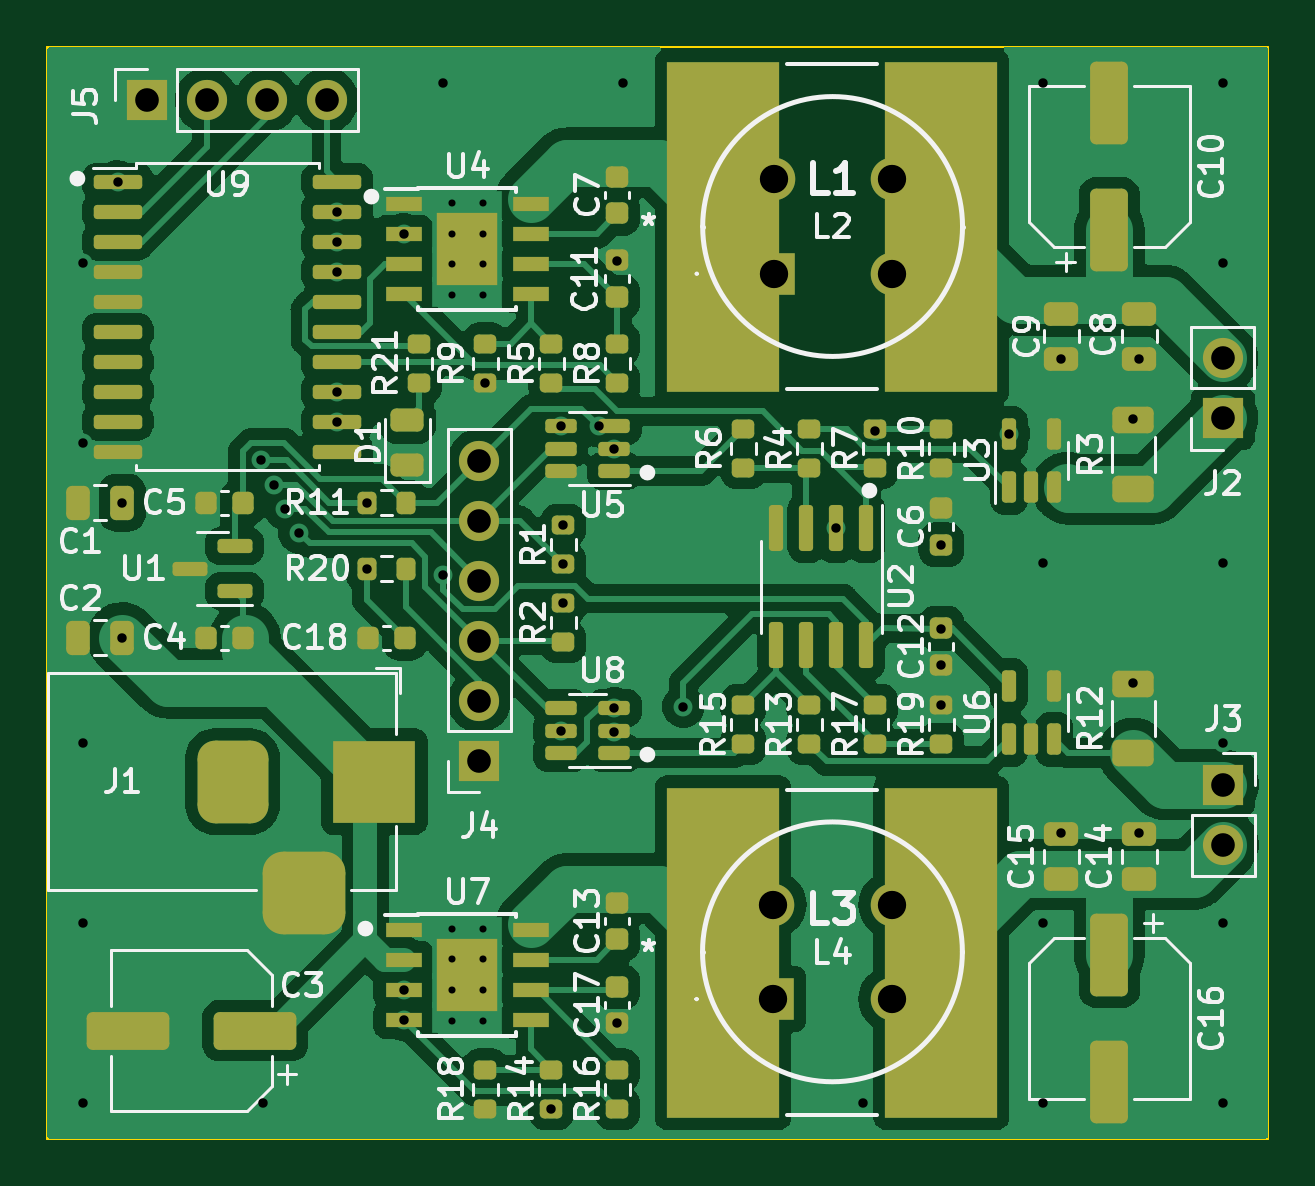
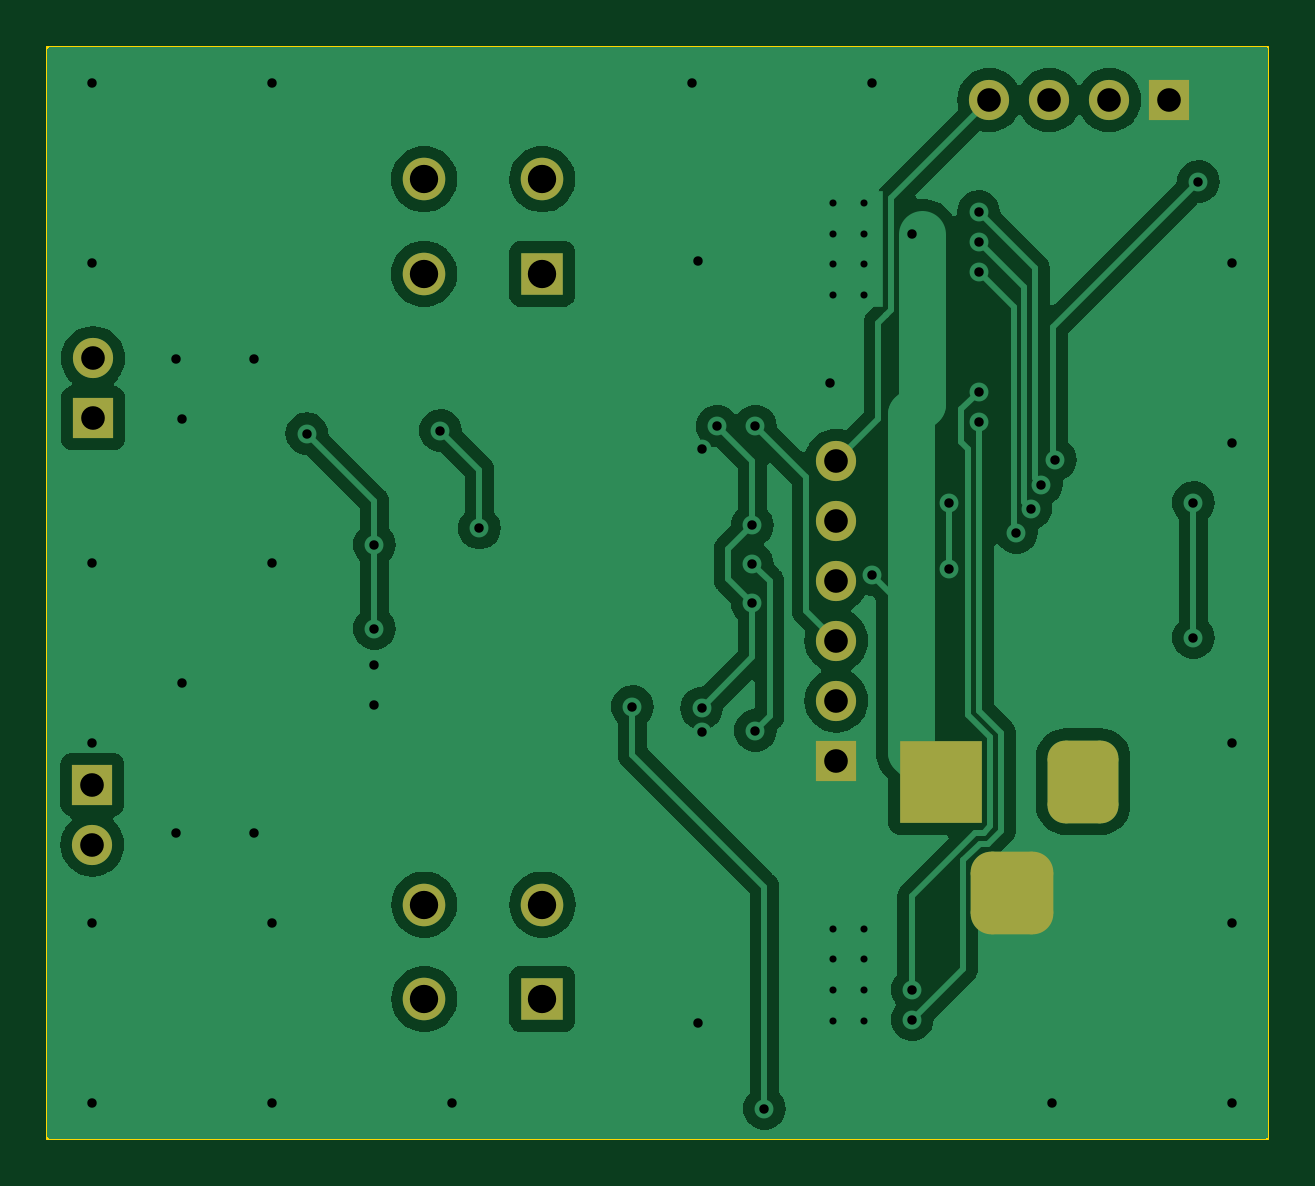
Circuit board: 11 layer files. Board 51.7 x 46.2 mm.
- bottom_copper: LightingBoard-B_Cu.gbr (72710 bytes)
- bottom_mask: LightingBoard-B_Mask.gbr (2171 bytes)
- paste: LightingBoard-B_Paste.gbr (456 bytes)
- bottom_silk: LightingBoard-B_Silkscreen.gbr (457 bytes)
- outline: LightingBoard-Edge_Cuts.gbr (611 bytes)
- top_copper: LightingBoard-F_Cu.gbr (148386 bytes)
- top_mask: LightingBoard-F_Mask.gbr (9384 bytes)
- paste: LightingBoard-F_Paste.gbr (8199 bytes)
- top_silk: LightingBoard-F_Silkscreen.gbr (86871 bytes)
- drill: LightingBoard-NPTH.drl (275 bytes)
- drill: LightingBoard-PTH.drl (2017 bytes)

=== bottom_copper: LightingBoard-B_Cu.gbr (72710 bytes, source omitted) ===
=== bottom_mask: LightingBoard-B_Mask.gbr (2171 bytes, source withheld) ===
=== paste: LightingBoard-B_Paste.gbr ===
%TF.GenerationSoftware,KiCad,Pcbnew,7.0.8*%
%TF.CreationDate,2023-11-10T01:16:26-06:00*%
%TF.ProjectId,LightingBoard,4c696768-7469-46e6-9742-6f6172642e6b,rev?*%
%TF.SameCoordinates,Original*%
%TF.FileFunction,Paste,Bot*%
%TF.FilePolarity,Positive*%
%FSLAX46Y46*%
G04 Gerber Fmt 4.6, Leading zero omitted, Abs format (unit mm)*
G04 Created by KiCad (PCBNEW 7.0.8) date 2023-11-10 01:16:26*
%MOMM*%
%LPD*%
G01*
G04 APERTURE LIST*
G04 APERTURE END LIST*
M02*

=== bottom_silk: LightingBoard-B_Silkscreen.gbr ===
%TF.GenerationSoftware,KiCad,Pcbnew,7.0.8*%
%TF.CreationDate,2023-11-10T01:16:26-06:00*%
%TF.ProjectId,LightingBoard,4c696768-7469-46e6-9742-6f6172642e6b,rev?*%
%TF.SameCoordinates,Original*%
%TF.FileFunction,Legend,Bot*%
%TF.FilePolarity,Positive*%
%FSLAX46Y46*%
G04 Gerber Fmt 4.6, Leading zero omitted, Abs format (unit mm)*
G04 Created by KiCad (PCBNEW 7.0.8) date 2023-11-10 01:16:26*
%MOMM*%
%LPD*%
G01*
G04 APERTURE LIST*
G04 APERTURE END LIST*
M02*

=== outline: LightingBoard-Edge_Cuts.gbr ===
%TF.GenerationSoftware,KiCad,Pcbnew,7.0.8*%
%TF.CreationDate,2023-11-10T01:16:26-06:00*%
%TF.ProjectId,LightingBoard,4c696768-7469-46e6-9742-6f6172642e6b,rev?*%
%TF.SameCoordinates,Original*%
%TF.FileFunction,Profile,NP*%
%FSLAX46Y46*%
G04 Gerber Fmt 4.6, Leading zero omitted, Abs format (unit mm)*
G04 Created by KiCad (PCBNEW 7.0.8) date 2023-11-10 01:16:26*
%MOMM*%
%LPD*%
G01*
G04 APERTURE LIST*
%TA.AperFunction,Profile*%
%ADD10C,0.100000*%
%TD*%
G04 APERTURE END LIST*
D10*
X107696000Y-51816000D02*
X159385000Y-51816000D01*
X159385000Y-98044000D01*
X107696000Y-98044000D01*
X107696000Y-51816000D01*
M02*

=== top_copper: LightingBoard-F_Cu.gbr (148386 bytes, source omitted) ===
=== top_mask: LightingBoard-F_Mask.gbr (9384 bytes, source omitted) ===
=== paste: LightingBoard-F_Paste.gbr (8199 bytes, source omitted) ===
=== top_silk: LightingBoard-F_Silkscreen.gbr (86871 bytes, source omitted) ===
=== drill: LightingBoard-NPTH.drl ===
M48
; DRILL file {KiCad 7.0.8} date Fri 10 Nov 2023 01:16:14 AM CST
; FORMAT={-:-/ absolute / inch / decimal}
; #@! TF.CreationDate,2023-11-10T01:16:14-06:00
; #@! TF.GenerationSoftware,Kicad,Pcbnew,7.0.8
; #@! TF.FileFunction,NonPlated,1,2,NPTH
FMAT,2
INCH
%
G90
G05
T0
M30

=== drill: LightingBoard-PTH.drl ===
M48
; DRILL file {KiCad 7.0.8} date Fri 10 Nov 2023 01:16:14 AM CST
; FORMAT={-:-/ absolute / inch / decimal}
; #@! TF.CreationDate,2023-11-10T01:16:14-06:00
; #@! TF.GenerationSoftware,Kicad,Pcbnew,7.0.8
; #@! TF.FileFunction,Plated,1,2,PTH
FMAT,2
INCH
; #@! TA.AperFunction,Plated,PTH,ComponentDrill
T1C0.0118
; #@! TA.AperFunction,Plated,PTH,ViaDrill
T2C0.0157
; #@! TA.AperFunction,Plated,PTH,ComponentDrill
T3C0.0394
; #@! TA.AperFunction,Plated,PTH,ComponentDrill
T4C0.0472
%
G90
G05
T1
X4.9144Y-2.3007
X4.9144Y-2.3519
X4.9144Y-2.4031
X4.9144Y-2.4543
X4.9144Y-3.5102
X4.9144Y-3.5614
X4.9144Y-3.6126
X4.9144Y-3.6638
X4.9656Y-2.3007
X4.9656Y-2.3519
X4.9656Y-2.4031
X4.9656Y-2.4543
X4.9656Y-3.5102
X4.9656Y-3.5614
X4.9656Y-3.6126
X4.9656Y-3.6638
T2
X4.3Y-2.4
X4.3Y-2.7
X4.3Y-3.2
X4.3Y-3.5
X4.3Y-3.8
X4.3569Y-2.265
X4.365Y-2.8
X4.365Y-3.025
X4.5952Y-2.7285
X4.6Y-3.8
X4.6183Y-2.77
X4.636Y-2.81
X4.66Y-2.85
X4.7231Y-2.315
X4.7231Y-2.365
X4.7231Y-2.415
X4.7231Y-2.615
X4.7231Y-2.665
X4.772Y-2.8
X4.772Y-2.91
X4.8337Y-2.3525
X4.8337Y-3.612
X4.8337Y-3.662
X4.9Y-2.1
X4.9Y-2.92
X4.97Y-2.6
X5.08Y-3.81
X5.0952Y-2.6726
X5.0952Y-3.18
X5.1Y-2.8375
X5.1Y-2.9025
X5.1Y-2.9675
X5.1587Y-2.6726
X5.1848Y-2.71
X5.1848Y-3.1426
X5.1848Y-3.1819
X5.19Y-2.3965
X5.19Y-3.668
X5.2Y-2.1
X5.3Y-3.14
X5.555Y-2.8426
X5.6Y-3.8
X5.62Y-2.68
X5.73Y-2.87
X5.73Y-3.01
X5.73Y-3.0705
X5.73Y-3.1375
X5.8426Y-2.6852
X5.9Y-2.1
X5.9Y-2.9
X5.9Y-3.5
X5.9Y-3.8
X5.93Y-2.56
X5.93Y-3.35
X6.05Y-2.66
X6.05Y-3.1
X6.06Y-2.56
X6.06Y-3.35
X6.2Y-2.1
X6.2Y-2.4
X6.2Y-2.9
X6.2Y-3.2
X6.2Y-3.5
X6.2Y-3.8
T3
X4.4054Y-2.129
X4.5054Y-2.129
X4.6054Y-2.129
X4.7054Y-2.129
X4.96Y-2.73
X4.96Y-2.83
X4.96Y-2.93
X4.96Y-3.03
X4.96Y-3.13
X4.96Y-3.23
X6.199Y-2.5592
X6.199Y-2.6592
X6.2Y-3.27
X6.2Y-3.37
T4
X5.45Y-3.47
X5.45Y-3.6275
X5.4502Y-2.2611
X5.4502Y-2.4186
X5.6469Y-3.47
X5.6469Y-3.6275
X5.6471Y-2.2611
X5.6471Y-2.4186
T3
G00X4.5488Y-3.2256
M15
G01X4.5488Y-3.3044
M16
G05
G00X4.6275Y-3.45
M15
G01X4.7063Y-3.45
M16
G05
G00X4.785Y-3.2256
M15
G01X4.785Y-3.3044
M16
G05
T0
M30

